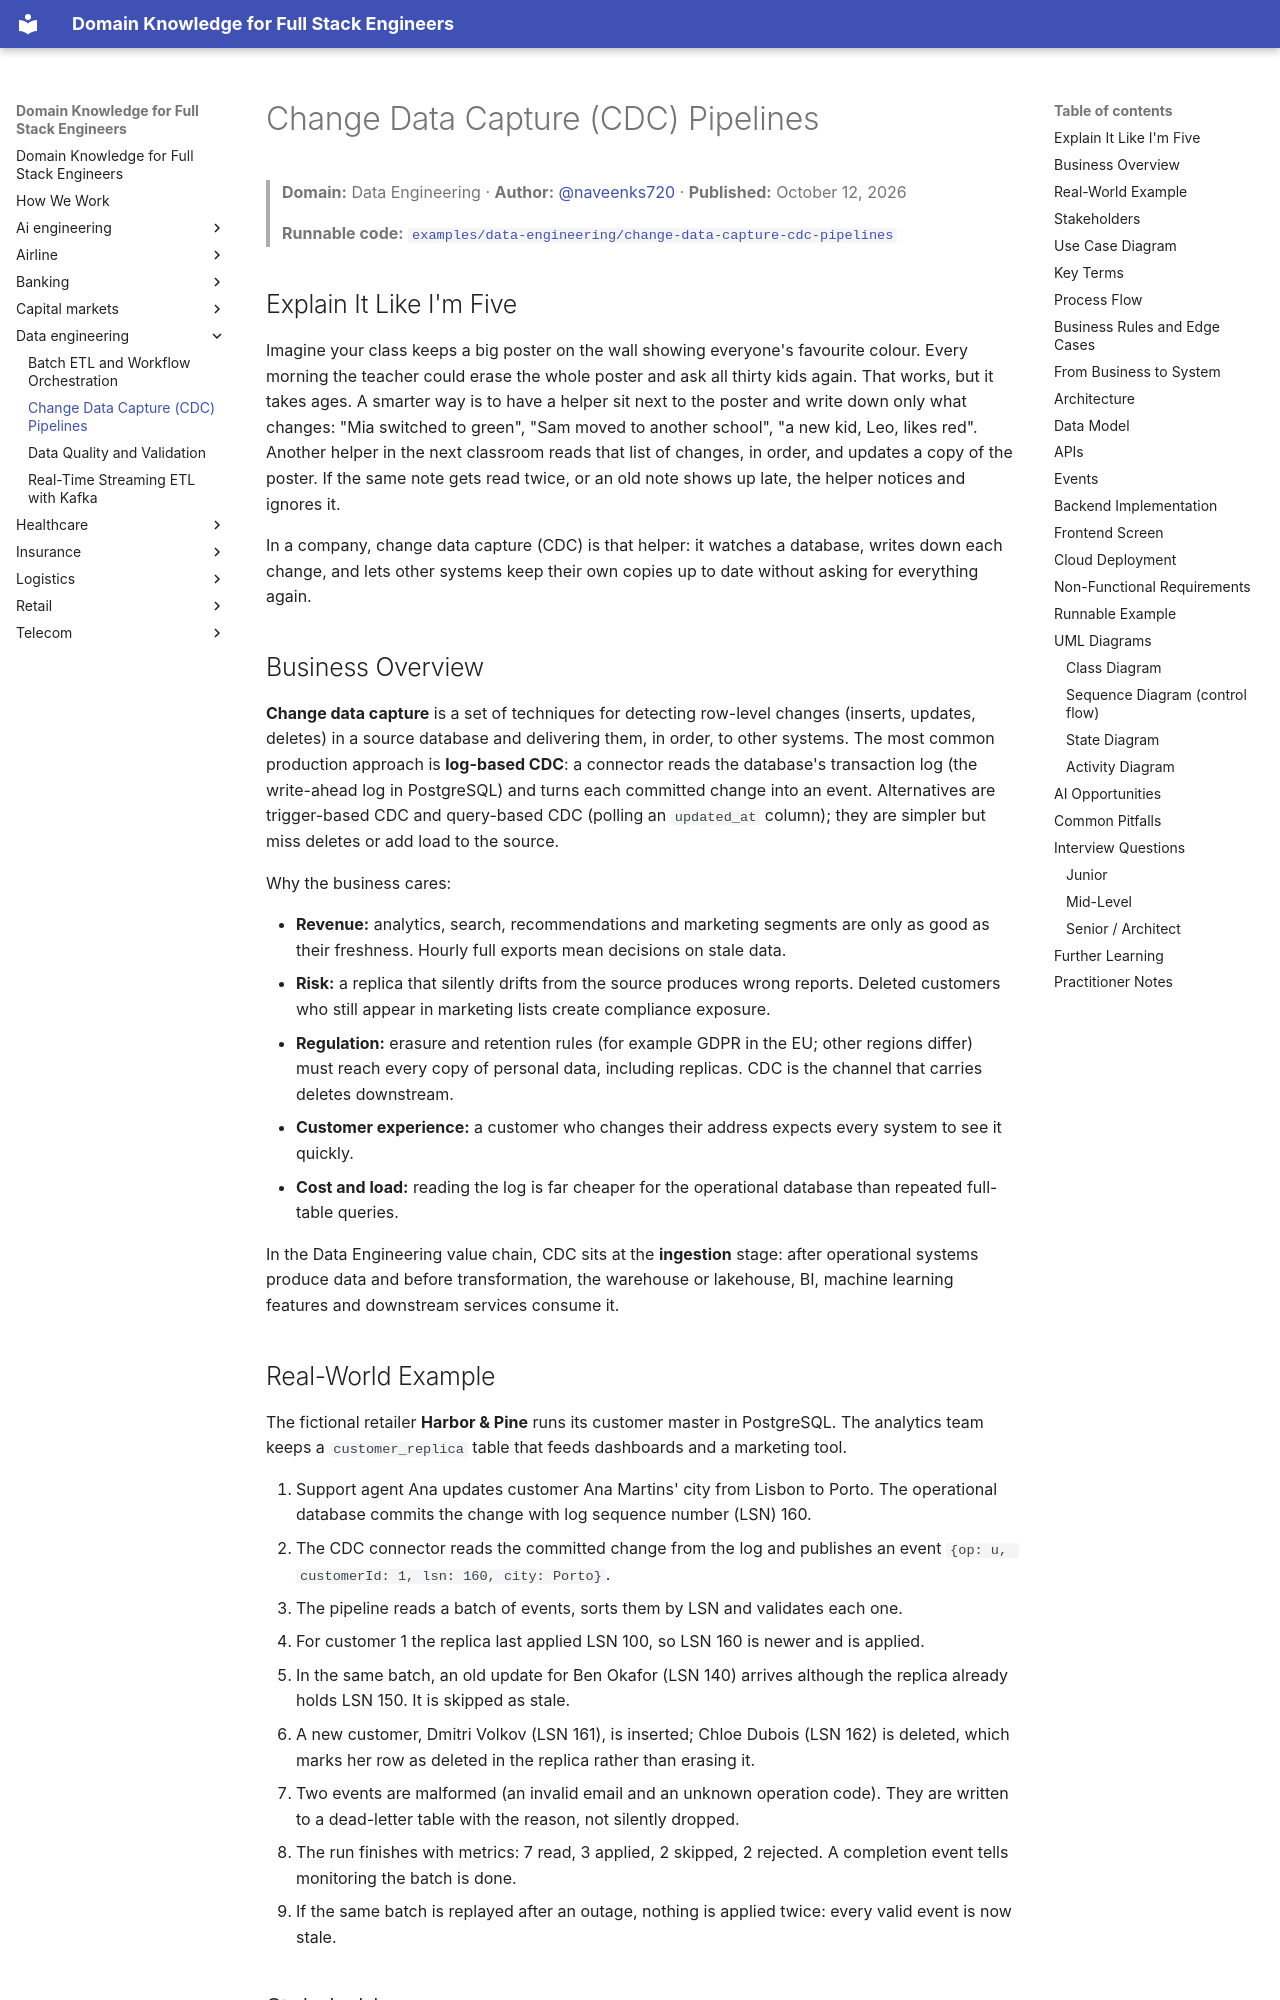

repository: dhulipalla599/domain-knowledge-engineering · page: data-engineering/change-data-capture-cdc-pipelines/index.html · generator: mkdocs

---
title: "Change Data Capture (CDC) Pipelines"
domain: "Data Engineering"
generated: '2026-10-12'
author: naveenks720
reviewer: dhulipalla599
example: examples/data-engineering/change-data-capture-cdc-pipelines
---

# Change Data Capture (CDC) Pipelines

> **Domain:** Data Engineering · **Author:** [@naveenks720](https://github.com/naveenks720) · **Published:** October 12, 2026

> **Runnable code:** [`examples/data-engineering/change-data-capture-cdc-pipelines`](https://github.com/dhulipalla599/domain-knowledge-engineering/tree/main/examples/data-engineering/change-data-capture-cdc-pipelines)

## Explain It Like I'm Five

Imagine your class keeps a big poster on the wall showing everyone's favourite colour. Every morning the teacher could erase the whole poster and ask all thirty kids again. That works, but it takes ages. A smarter way is to have a helper sit next to the poster and write down only what changes: "Mia switched to green", "Sam moved to another school", "a new kid, Leo, likes red". Another helper in the next classroom reads that list of changes, in order, and updates a copy of the poster. If the same note gets read twice, or an old note shows up late, the helper notices and ignores it.

In a company, change data capture (CDC) is that helper: it watches a database, writes down each change, and lets other systems keep their own copies up to date without asking for everything again.

## Business Overview

**Change data capture** is a set of techniques for detecting row-level changes (inserts, updates, deletes) in a source database and delivering them, in order, to other systems. The most common production approach is **log-based CDC**: a connector reads the database's transaction log (the write-ahead log in PostgreSQL) and turns each committed change into an event. Alternatives are trigger-based CDC and query-based CDC (polling an `updated_at` column); they are simpler but miss deletes or add load to the source.

Why the business cares:

- **Revenue:** analytics, search, recommendations and marketing segments are only as good as their freshness. Hourly full exports mean decisions on stale data.
- **Risk:** a replica that silently drifts from the source produces wrong reports. Deleted customers who still appear in marketing lists create compliance exposure.
- **Regulation:** erasure and retention rules (for example GDPR in the EU; other regions differ) must reach every copy of personal data, including replicas. CDC is the channel that carries deletes downstream.
- **Customer experience:** a customer who changes their address expects every system to see it quickly.
- **Cost and load:** reading the log is far cheaper for the operational database than repeated full-table queries.

In the Data Engineering value chain, CDC sits at the **ingestion** stage: after operational systems produce data and before transformation, the warehouse or lakehouse, BI, machine learning features and downstream services consume it.
